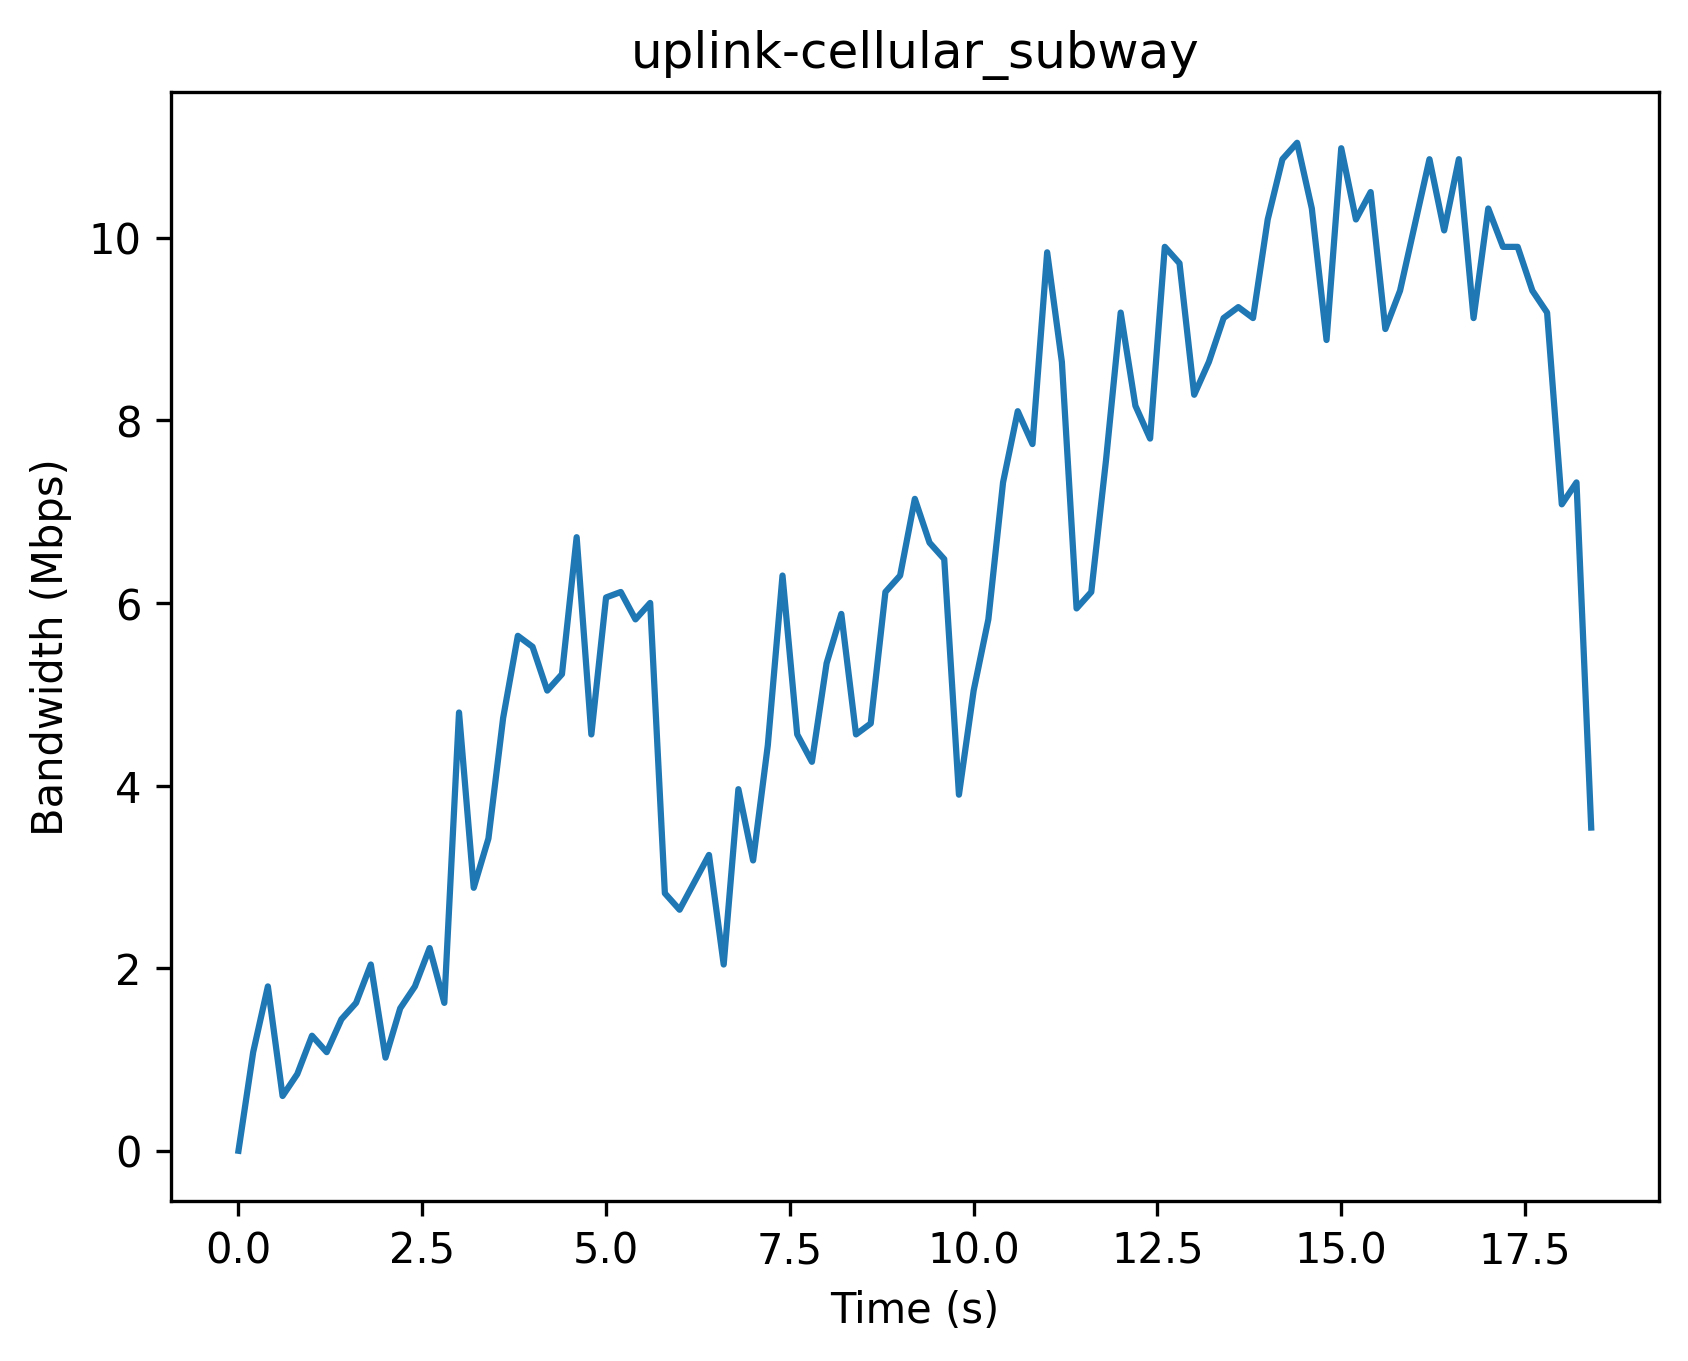

Source data for this figure (header and first rows):
Timestamp (s), Bandwidth (Mbps)
0, 0
0.2, 1.08
0.4, 1.8
0.6, 0.6
0.8, 0.84
1.0, 1.26
1.2, 1.08
1.4, 1.44
1.6, 1.62
1.8, 2.04
2.0, 1.02
2.2, 1.56
2.4, 1.8
2.6, 2.22
2.8, 1.62
3.0, 4.8
3.2, 2.88
3.4, 3.42
3.6, 4.74
3.8, 5.64
4.0, 5.52
4.2, 5.04
4.4, 5.22
4.6, 6.72
4.8, 4.56
5.0, 6.06
5.2, 6.12
5.4, 5.82
5.6, 6.0
5.8, 2.82
6.0, 2.64
6.2, 2.94
6.4, 3.24
6.6, 2.04
6.8, 3.96
7.0, 3.18
7.2, 4.44
7.4, 6.3
7.6, 4.56
7.8, 4.26
8.0, 5.34
8.2, 5.88
8.4, 4.56
8.6, 4.68
8.8, 6.12
9.0, 6.3
9.2, 7.14
9.4, 6.66
9.6, 6.48
9.8, 3.9
10.0, 5.04
10.2, 5.82
10.4, 7.32
10.6, 8.1
10.8, 7.74
11.0, 9.84
11.2, 8.64
11.4, 5.94
11.6, 6.12
11.8, 7.56
... 33 more rows
